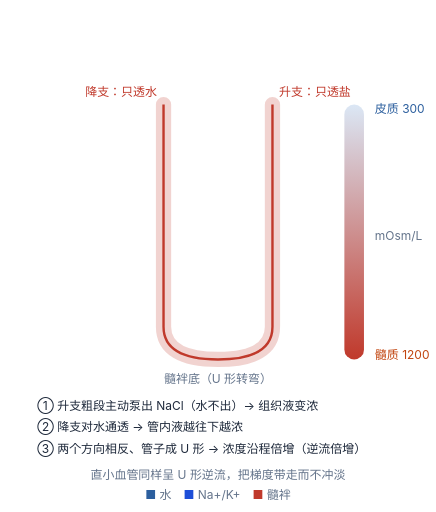
t = 0.00 s
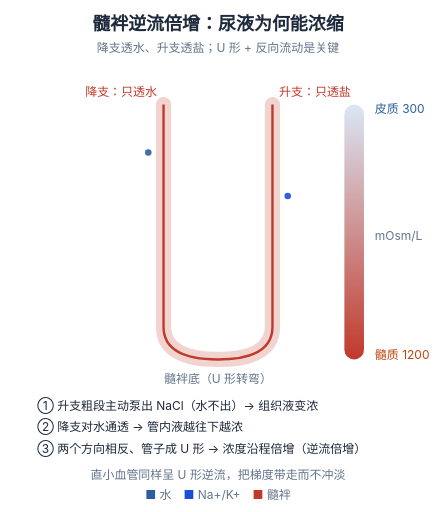
t = 0.80 s
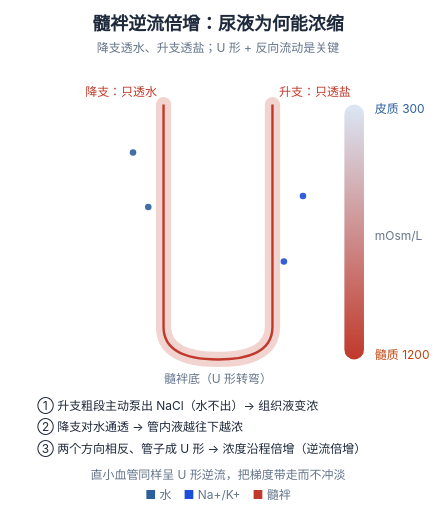
t = 1.60 s
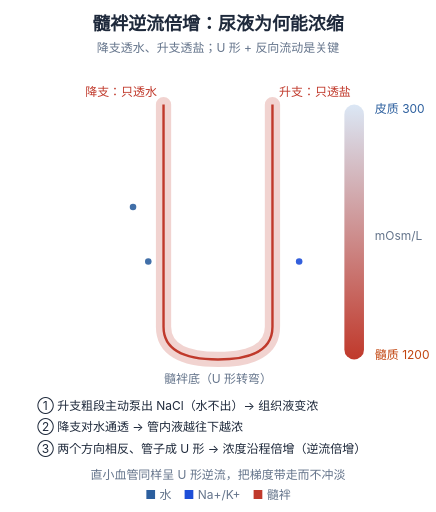
t = 2.40 s
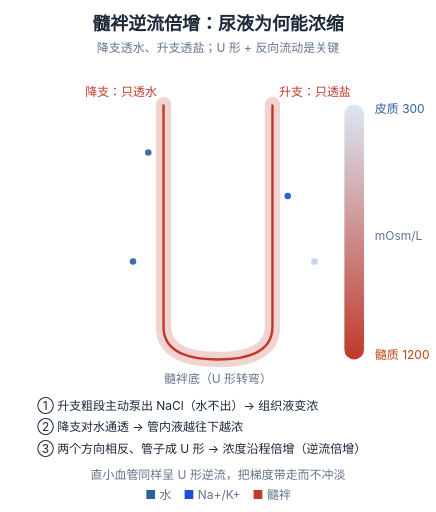
t = 3.20 s
t = 4.00 s: frame unchanged from t = 1.60 s, image omitted

The animated SVG that drew these frames (rendered in a browser with its animation timeline set to each time). Animation: 11 SMIL elements (animate=6,animateMotion=5); one cycle of 4.00 s, repeats indefinitely.

<svg xmlns="http://www.w3.org/2000/svg" viewBox="0 0 400 470" width="400" height="470" role="img" aria-labelledby="ft fd" style="background:#ffffff"><title id="ft">髓袢逆流倍增</title><desc id="fd">降支只透水、升支只透盐，两个方向相反的流动使组织液渗透压从皮质 300 升至髓质 1200 mOsm/L，这是尿液浓缩的基础。</desc><text x="200.0" y="28" text-anchor="middle" font-size="16.5" font-weight="700" fill="#1e293b" font-family="-apple-system,'PingFang SC','Microsoft YaHei',sans-serif" opacity="0"><animate attributeName="opacity" values="0;1" keyTimes="0;1" dur="0.55s" fill="freeze" calcMode="spline" keySplines="0.23 1 0.32 1"/>髓袢逆流倍增：尿液为何能浓缩<tspan x="200.0" y="48" text-anchor="middle" font-size="11" fill="#64748b" font-weight="400">降支透水、升支透盐；U 形 + 反向流动是关键</tspan></text><path d="M150,96 V300 Q150,330 200,330 Q250,330 250,300 V96" stroke="#c0392b" stroke-width="14" fill="none" stroke-linecap="round" opacity="0.22"/><path d="M150,96 V300 Q150,330 200,330 Q250,330 250,300 V96" stroke="#c0392b" stroke-width="2.2" fill="none"/><circle r="3" fill="#2c5f9e" opacity="0"><animateMotion dur="2.4s" begin="0.0s" repeatCount="indefinite" path="M150,140 L108,140"/><animate attributeName="opacity" values="0;.9;.9;0" keyTimes="0;.15;.7;1" dur="2.4s" begin="0.0s" repeatCount="indefinite"/></circle><circle r="3" fill="#2c5f9e" opacity="0"><animateMotion dur="2.4s" begin="0.8s" repeatCount="indefinite" path="M150,190 L108,190"/><animate attributeName="opacity" values="0;.9;.9;0" keyTimes="0;.15;.7;1" dur="2.4s" begin="0.8s" repeatCount="indefinite"/></circle><circle r="3" fill="#2c5f9e" opacity="0"><animateMotion dur="2.4s" begin="1.6s" repeatCount="indefinite" path="M150,240 L108,240"/><animate attributeName="opacity" values="0;.9;.9;0" keyTimes="0;.15;.7;1" dur="2.4s" begin="1.6s" repeatCount="indefinite"/></circle><circle r="3" fill="#1d4ed8" opacity="0"><animateMotion dur="2.4s" begin="0.0s" repeatCount="indefinite" path="M250,180 L292,180"/><animate attributeName="opacity" values="0;.9;.9;0" keyTimes="0;.15;.7;1" dur="2.4s" begin="0.0s" repeatCount="indefinite"/></circle><circle r="3" fill="#1d4ed8" opacity="0"><animateMotion dur="2.4s" begin="1.0s" repeatCount="indefinite" path="M250,240 L292,240"/><animate attributeName="opacity" values="0;.9;.9;0" keyTimes="0;.15;.7;1" dur="2.4s" begin="1.0s" repeatCount="indefinite"/></circle><rect x="316" y="96" width="18" height="234" rx="9" fill="url(#grad)"/><defs><linearGradient id="grad" x1="0" y1="0" x2="0" y2="1"><stop offset="0" stop-color="#dbe7f5"/><stop offset="1" stop-color="#c0392b"/></linearGradient></defs><text x="344" y="104" font-size="11" fill="#2c5f9e" font-family="-apple-system,'PingFang SC','Microsoft YaHei',sans-serif">皮质 300</text><text x="344" y="330" font-size="11" fill="#c1440e" font-family="-apple-system,'PingFang SC','Microsoft YaHei',sans-serif">髓质 1200</text><text x="344" y="220" font-size="11" fill="#64748b" font-family="-apple-system,'PingFang SC','Microsoft YaHei',sans-serif">mOsm/L</text><text font-size="11" font-family="-apple-system,'PingFang SC','Microsoft YaHei',sans-serif"><tspan x="144" y="88" text-anchor="end" fill="#c0392b">降支：只透水</tspan><tspan x="256" y="88" fill="#c0392b">升支：只透盐</tspan><tspan x="200" y="352" text-anchor="middle" fill="#64748b">髓袢底（U 形转弯）</tspan></text><text x="34" y="376" font-size="11" font-family="-apple-system,'PingFang SC','Microsoft YaHei',sans-serif" fill="#1e293b">① 升支粗段主动泵出 NaCl（水不出）→ 组织液变浓</text><text x="34" y="396" font-size="11" font-family="-apple-system,'PingFang SC','Microsoft YaHei',sans-serif" fill="#1e293b">② 降支对水通透 → 管内液越往下越浓</text><text x="34" y="416" font-size="11" font-family="-apple-system,'PingFang SC','Microsoft YaHei',sans-serif" fill="#1e293b">③ 两个方向相反、管子成 U 形 → 浓度沿程倍增（逆流倍增）</text><text x="200.0" y="440" text-anchor="middle" font-size="11" fill="#64748b" font-family="-apple-system,'PingFang SC','Microsoft YaHei',sans-serif">直小血管同样呈 U 形逆流，把梯度带走而不冲淡</text><text x="200.0" y="458" text-anchor="middle" font-size="11" fill="#64748b" font-family="-apple-system,'PingFang SC','Microsoft YaHei',sans-serif"><tspan fill="#2c5f9e">■</tspan> 水　<tspan fill="#1d4ed8">■</tspan> Na+/K+　<tspan fill="#c0392b">■</tspan> 髓袢</text></svg>
